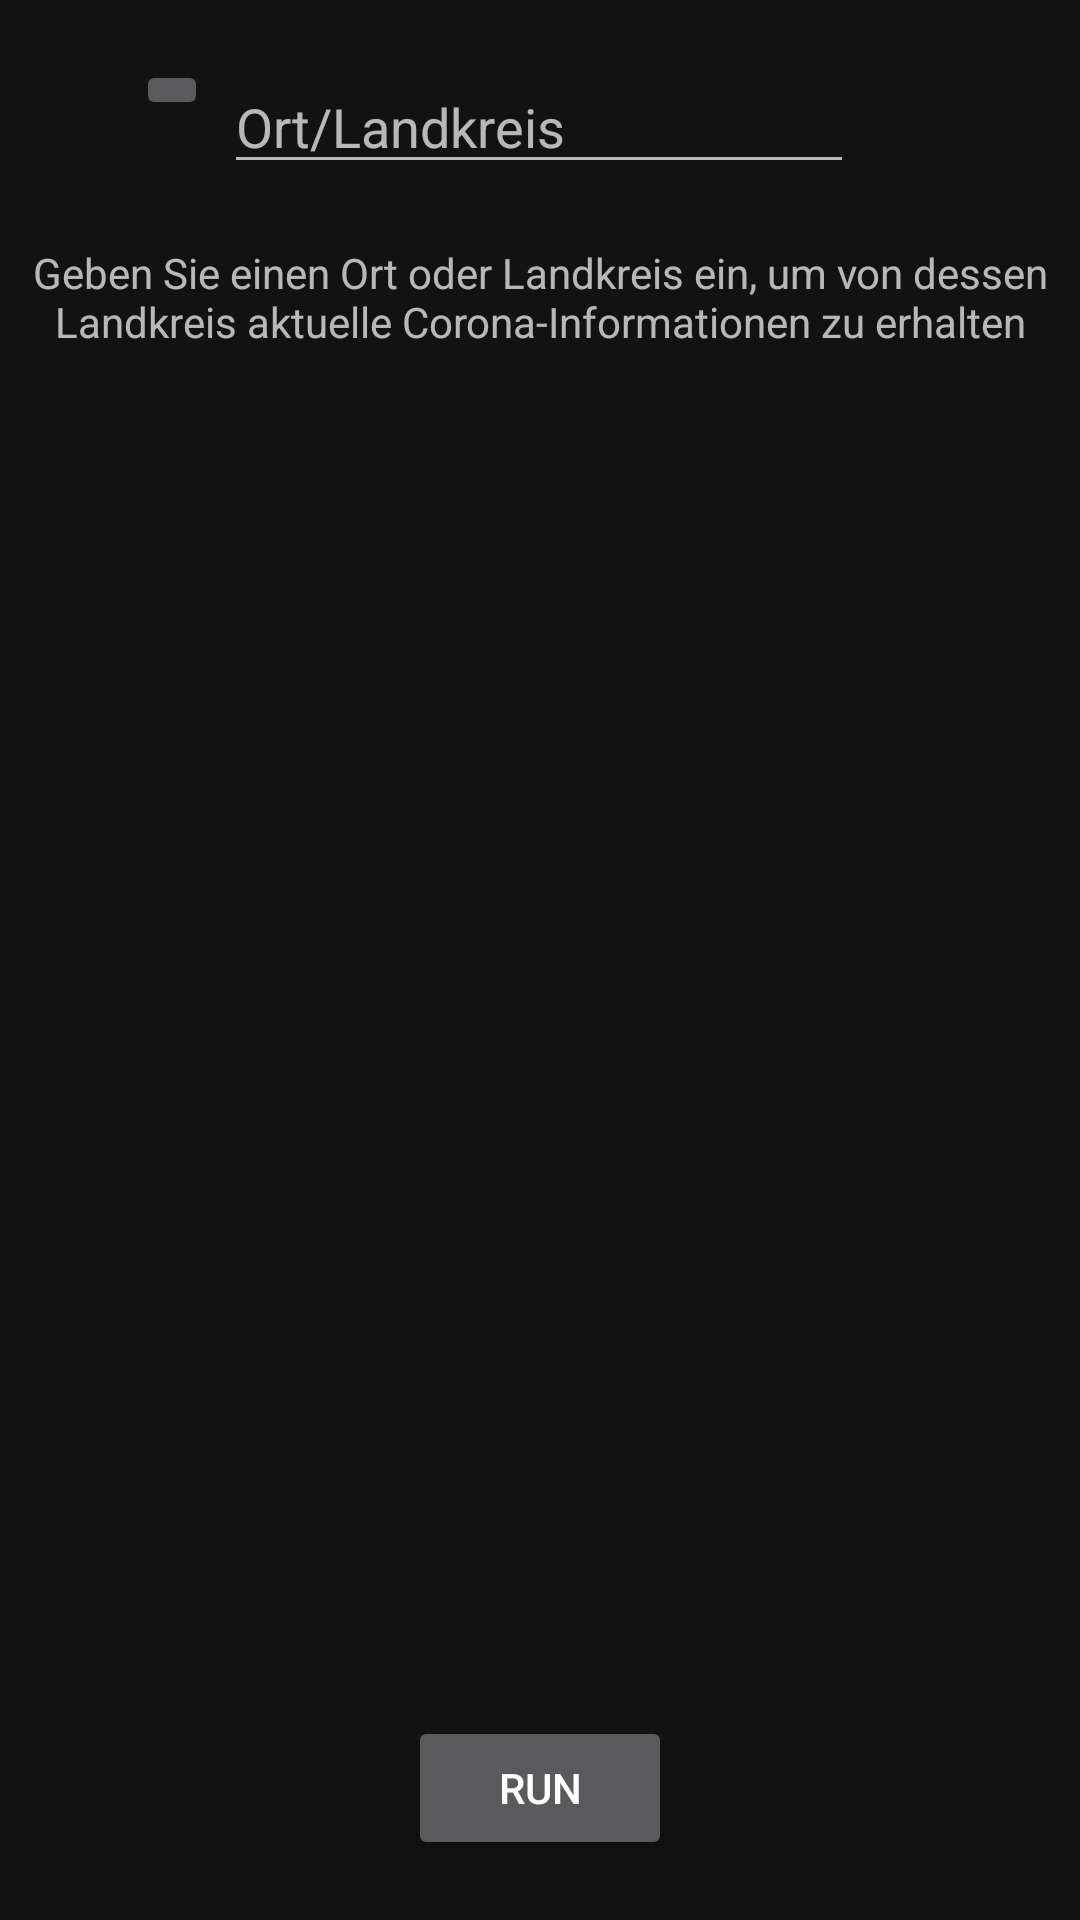

Android layout source for this screen:
<!-- AndroidManifest.xml: application theme Theme.MaterialComponents -->
<!-- res/layout/fragment_fact.xml -->
<?xml version="1.0" encoding="utf-8"?>
<androidx.constraintlayout.widget.ConstraintLayout xmlns:android="http://schemas.android.com/apk/res/android"
    xmlns:tools="http://schemas.android.com/tools"
    xmlns:app="http://schemas.android.com/apk/res-auto"
    android:id="@+id/fragment_fact_view"
    android:layout_width="match_parent"
    android:layout_height="match_parent"
    tools:context=".FactFragment">

    <Button
        android:id="@+id/button"
        android:layout_width="wrap_content"
        android:layout_height="wrap_content"
        android:layout_marginBottom="20dp"
        android:text="@string/button_name"
        app:layout_constraintBottom_toBottomOf="parent"
        app:layout_constraintEnd_toEndOf="parent"
        app:layout_constraintStart_toStartOf="parent" />

    <TextView
        android:id="@+id/textView"
        android:layout_width="wrap_content"
        android:layout_height="wrap_content"
        android:layout_marginTop="20dp"
        android:text="@string/information"
        android:gravity="center"
        app:layout_constraintEnd_toEndOf="parent"
        app:layout_constraintStart_toStartOf="parent"
        app:layout_constraintTop_toBottomOf="@+id/editTextTextPersonName" />


    <TextView
        android:id="@+id/textView2"
        android:layout_width="wrap_content"
        android:layout_height="wrap_content"
        android:layout_marginTop="20dp"
        android:layout_marginEnd="130dp"
        android:layout_marginBottom="10dp"
        app:layout_constraintBottom_toTopOf="@+id/button"
        app:layout_constraintEnd_toEndOf="parent"
        app:layout_constraintStart_toStartOf="parent"
        app:layout_constraintTop_toBottomOf="@+id/editTextTextPersonName" />

    <ImageView
        android:id="@+id/imageView"
        android:layout_width="181dp"
        android:layout_height="326dp"
        android:layout_marginTop="40dp"
        android:layout_marginBottom="70dp"
        app:layout_constraintBottom_toTopOf="@+id/button"
        app:layout_constraintEnd_toEndOf="parent"
        app:layout_constraintHorizontal_bias="0.072"
        app:layout_constraintStart_toEndOf="@+id/textView2"
        app:layout_constraintTop_toBottomOf="@+id/editTextTextPersonName"
        app:layout_constraintVertical_bias="0.454"
        app:srcCompat="@drawable/ampel_leer"
        android:visibility="gone"/>

    <EditText
        android:id="@+id/editTextTextPersonName"
        android:layout_width="wrap_content"
        android:layout_height="wrap_content"
        android:layout_marginTop="20dp"
        android:ems="10"
        android:hint="@string/eingabefeld_hint"
        android:inputType="textCapSentences"
        app:layout_constraintBottom_toTopOf="@+id/button"
        app:layout_constraintEnd_toEndOf="parent"
        app:layout_constraintHorizontal_bias="0.497"
        app:layout_constraintStart_toStartOf="parent"
        app:layout_constraintTop_toTopOf="parent"
        app:layout_constraintVertical_bias="0.0" />

    <ImageButton
        android:id="@+id/standortbtn"
        android:layout_width="wrap_content"
        android:layout_height="wrap_content"
        android:layout_marginStart="40dp"
        android:layout_marginTop="20dp"
        app:layout_constraintEnd_toStartOf="@+id/editTextTextPersonName"
        app:layout_constraintStart_toStartOf="parent"
        app:layout_constraintTop_toTopOf="parent"
        app:srcCompat="@drawable/standort" />

</androidx.constraintlayout.widget.ConstraintLayout>
<!-- resources referenced by this layout -->
<resources>
  <string name="button_name">Run</string>
  <string name="eingabefeld_hint">Ort/Landkreis</string>
  <string name="information">Geben Sie einen Ort oder Landkreis ein, um von dessen Landkreis aktuelle Corona-Informationen zu erhalten</string>
</resources>
